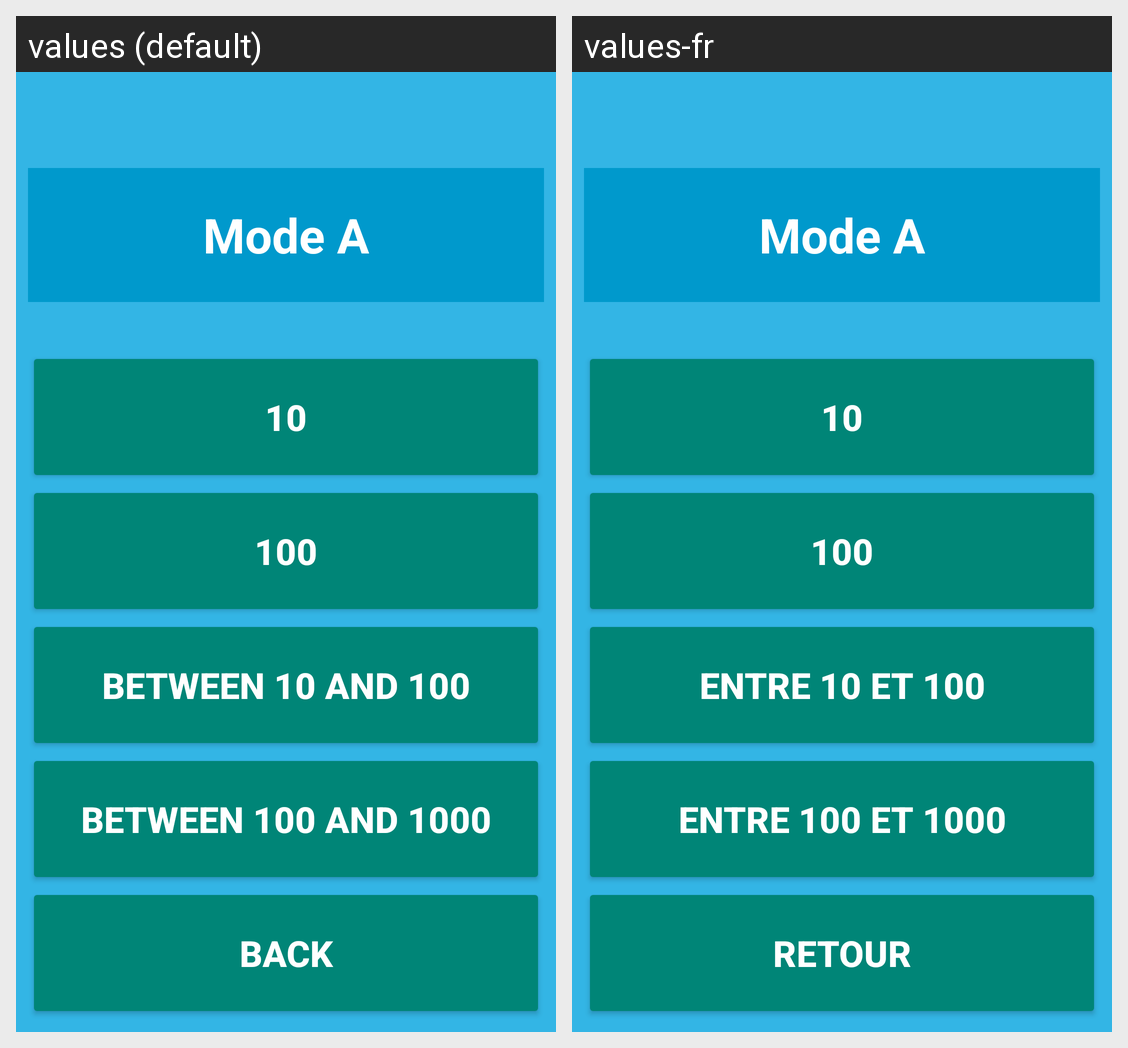

The Android screen above is rendered under two locales of the same app. Produce the string resources it draws, with the default and per-locale values.
Android screen res/layout/activity_menu_mode_a.xml rendered under 2 locales, left to right: values (default), values-fr. Device: Nexus 5 (rendered at 1080×1920; each locale shown at half size, 540×960, under a caption strip naming it); theme Theme.AppCompat.Light.NoActionBar.
Strings drawn on this screen, with the default value and each locale's value (text and hints the layout hard-codes, and strings that could not be matched under every locale, appear in the picture but are not listed):

modeA_button
  values: Mode A
  values-fr: Mode A

level1_info
  values: 10
  values-fr: 10

level2_info
  values: 100
  values-fr: 100

level3_info
  values: Between 10 and 100
  values-fr: Entre 10 et 100

level4_info
  values: Between 100 and 1000
  values-fr: Entre 100 et 1000

back
  values: Back
  values-fr: Retour
